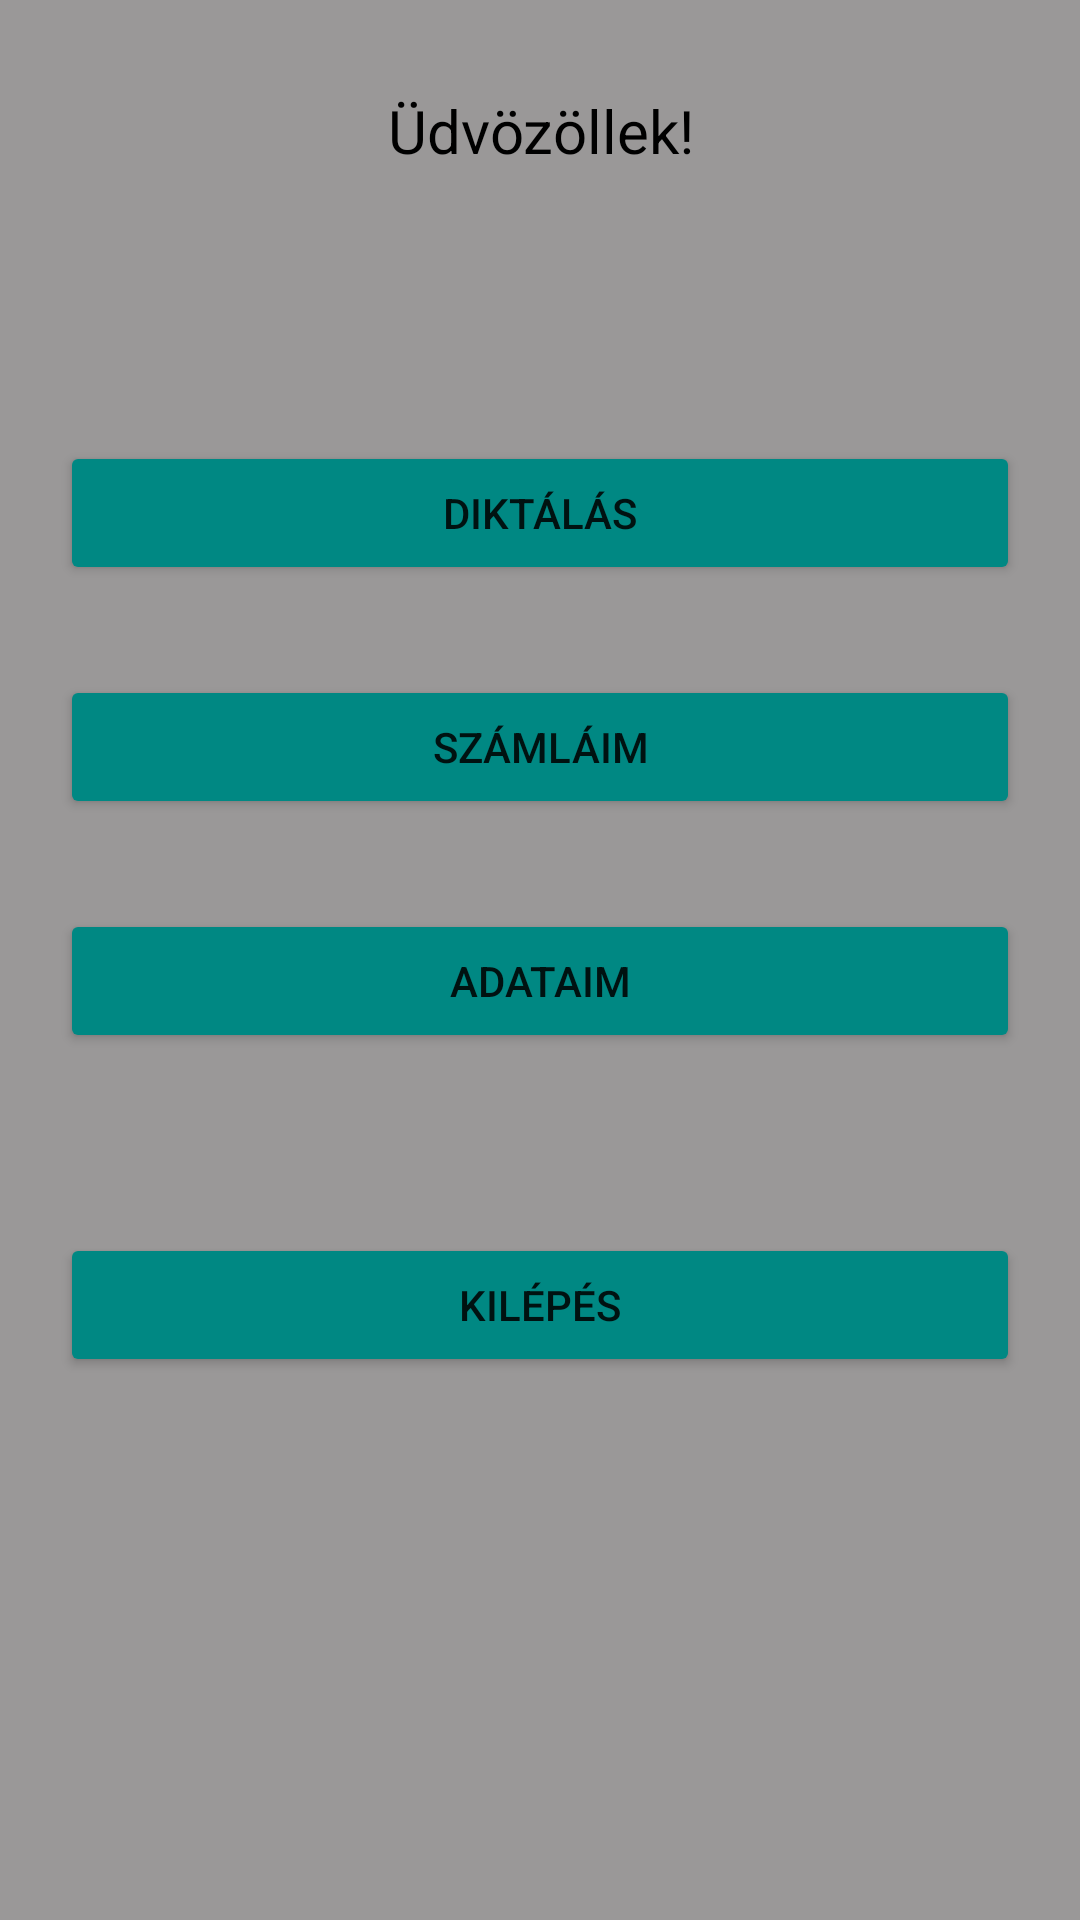

Layout XML and referenced resources for this Android screen:
<!-- AndroidManifest.xml: application theme Theme.OnlineAramLejelentes -->
<!-- res/layout/activity_home.xml -->
<?xml version="1.0" encoding="utf-8"?>
<ScrollView
    xmlns:android="http://schemas.android.com/apk/res/android"
    android:layout_width="fill_parent"
    android:layout_height="fill_parent"
    android:background="@color/gray">
<LinearLayout
xmlns:android="http://schemas.android.com/apk/res/android"
xmlns:app="http://schemas.android.com/apk/res-auto"
xmlns:tools="http://schemas.android.com/tools"
android:layout_width="match_parent"
android:layout_height="match_parent"
android:orientation="vertical"

tools:context=".Home">


    <TextView
        android:id="@+id/welcome"
        android:layout_width="match_parent"
        android:layout_height="wrap_content"
        android:layout_marginLeft="20dp"
        android:layout_marginTop="30dp"
        android:layout_marginRight="20dp"
        android:layout_marginBottom="60dp"

        android:textColor="@color/text"
        android:text="Üdvözöllek!"
        android:textAlignment="center"
        android:textSize="20sp" />

    <Button
        android:id="@+id/diktalas"
        android:layout_width="match_parent"
        android:layout_height="wrap_content"
        android:layout_marginLeft="20dp"
        android:layout_marginTop="30dp"
        android:layout_marginRight="20dp"
        android:onClick="diktalas"
        android:backgroundTint="@color/button"
        android:text="@string/diktalas" />

    <Button
        android:id="@+id/szamlaim"
        android:layout_width="match_parent"
        android:layout_height="wrap_content"
        android:layout_marginLeft="20dp"
        android:layout_marginTop="30dp"
        android:layout_marginRight="20dp"
        android:onClick="szamlaim"
        android:backgroundTint="@color/button"
        android:text="@string/szamlaim"
        />

    <Button
        android:id="@+id/adataim"
        android:layout_width="match_parent"
        android:layout_height="wrap_content"
        android:layout_marginLeft="20dp"
        android:layout_marginTop="30dp"
        android:layout_marginRight="20dp"
        android:onClick="adataim"
        android:backgroundTint="@color/button"
        android:text="@string/adataim" />

    <Button
        android:id="@+id/kilepes"
        android:layout_width="match_parent"
        android:layout_height="wrap_content"
        android:layout_marginLeft="20dp"
        android:layout_marginTop="60dp"
        android:layout_marginRight="20dp"
        android:onClick="onExit"
        android:backgroundTint="@color/button"
        android:text="@string/kilepes" />
</LinearLayout>
</ScrollView>
<!-- resources referenced by this layout -->
<resources>
  <color name="button">#FF008883</color>
  <color name="gray">#9A9898</color>
  <color name="text">#000000</color>
  <string name="adataim">Adataim</string>
  <string name="diktalas">Diktálás</string>
  <string name="kilepes">Kilépés</string>
  <string name="szamlaim">Számláim</string>
  <style name="Theme.OnlineAramLejelentes" parent="Theme.MaterialComponents.DayNight.DarkActionBar">
          
          <item name="colorPrimary">@color/purple_500</item>
          <item name="colorPrimaryVariant">@color/purple_700</item>
          <item name="colorOnPrimary">@color/white</item>
          
          <item name="colorSecondary">@color/teal_200</item>
          <item name="colorSecondaryVariant">@color/teal_700</item>
          <item name="colorOnSecondary">@color/black</item>
          
          <item name="android:statusBarColor" tools:targetApi="l">?attr/colorPrimaryVariant</item>
          
      </style>
  <color name="purple_500">#FF6200EE</color>
  <color name="purple_700">#FF3700B3</color>
  <color name="white">#FFFFFFFF</color>
  <color name="teal_200">#FF03DAC5</color>
  <color name="teal_700">#FF018786</color>
  <color name="black">#FF000000</color>
</resources>
